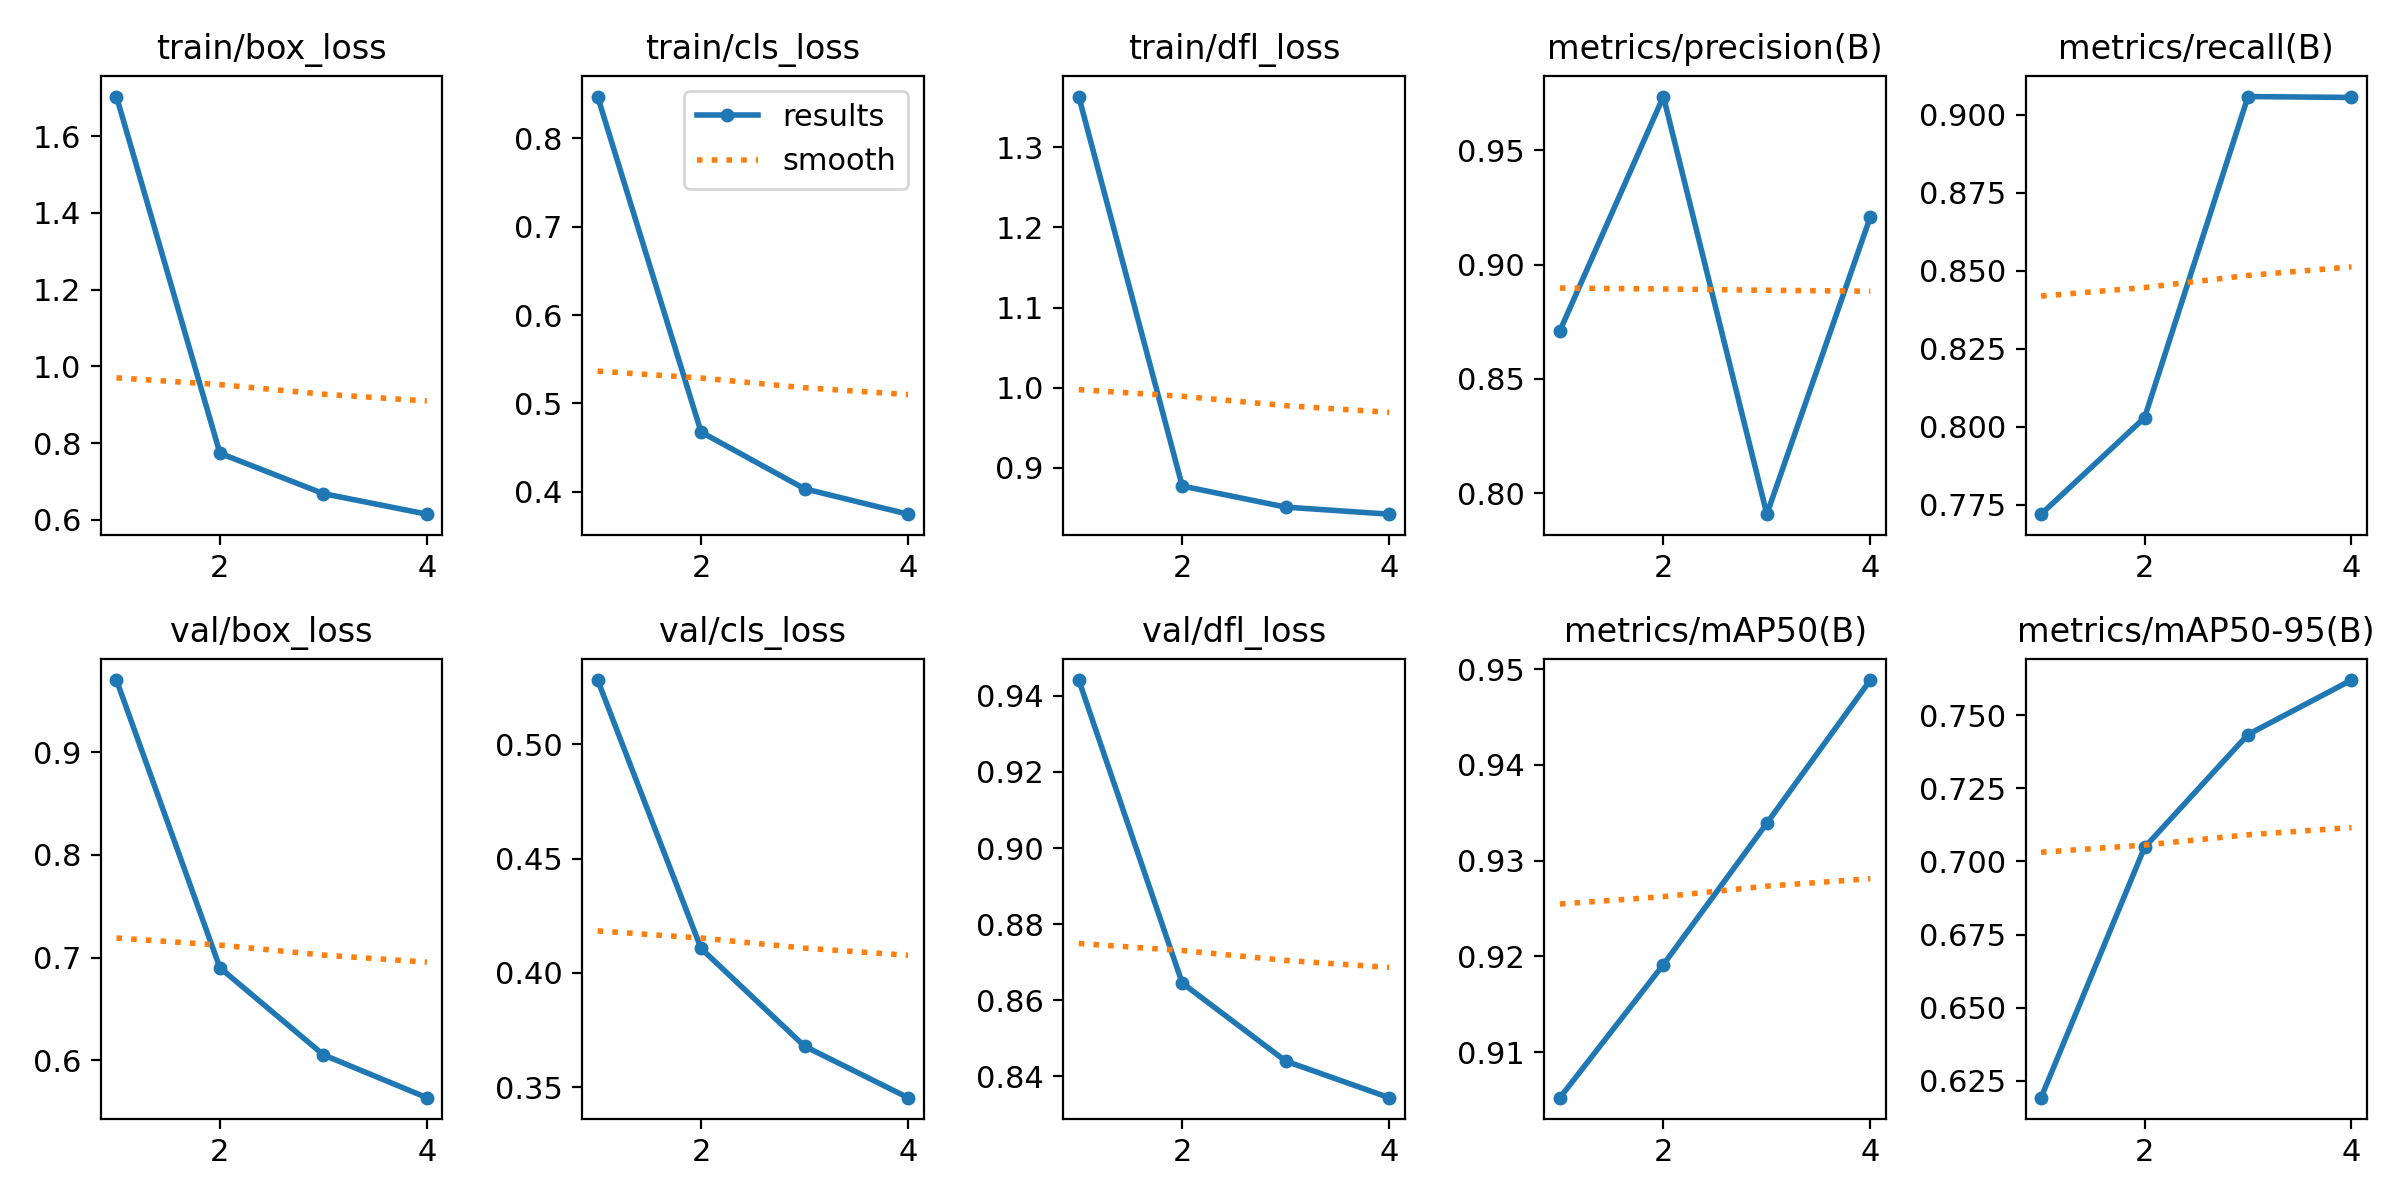

Data behind this chart, as committed beside it:
epoch, train/box_loss, train/cls_loss, train/dfl_loss, metrics/precision(B), metrics/recall(B), metrics/mAP50(B), metrics/mAP50-95(B), val/box_loss, val/cls_loss, val/dfl_loss, lr/pg0, lr/pg1, lr/pg2
1, 1.703, 0.8472, 1.363, 0.871, 0.772, 0.9052, 0.6193, 0.9701, 0.5282, 0.9442, 8.3692e-05, 8.3692e-05, 8.3692e-05
2, 0.7734, 0.4676, 0.8772, 0.9736, 0.8029, 0.9191, 0.7048, 0.6902, 0.4107, 0.8645, 0.0001272, 0.0001272, 0.0001272
3, 0.6683, 0.4035, 0.8509, 0.7907, 0.9059, 0.9339, 0.7434, 0.6055, 0.3679, 0.844, 0.0001285, 0.0001285, 0.0001285
4, 0.6147, 0.3747, 0.8421, 0.9208, 0.9056, 0.9488, 0.762, 0.5638, 0.3453, 0.8344, 6.592e-05, 6.592e-05, 6.592e-05
